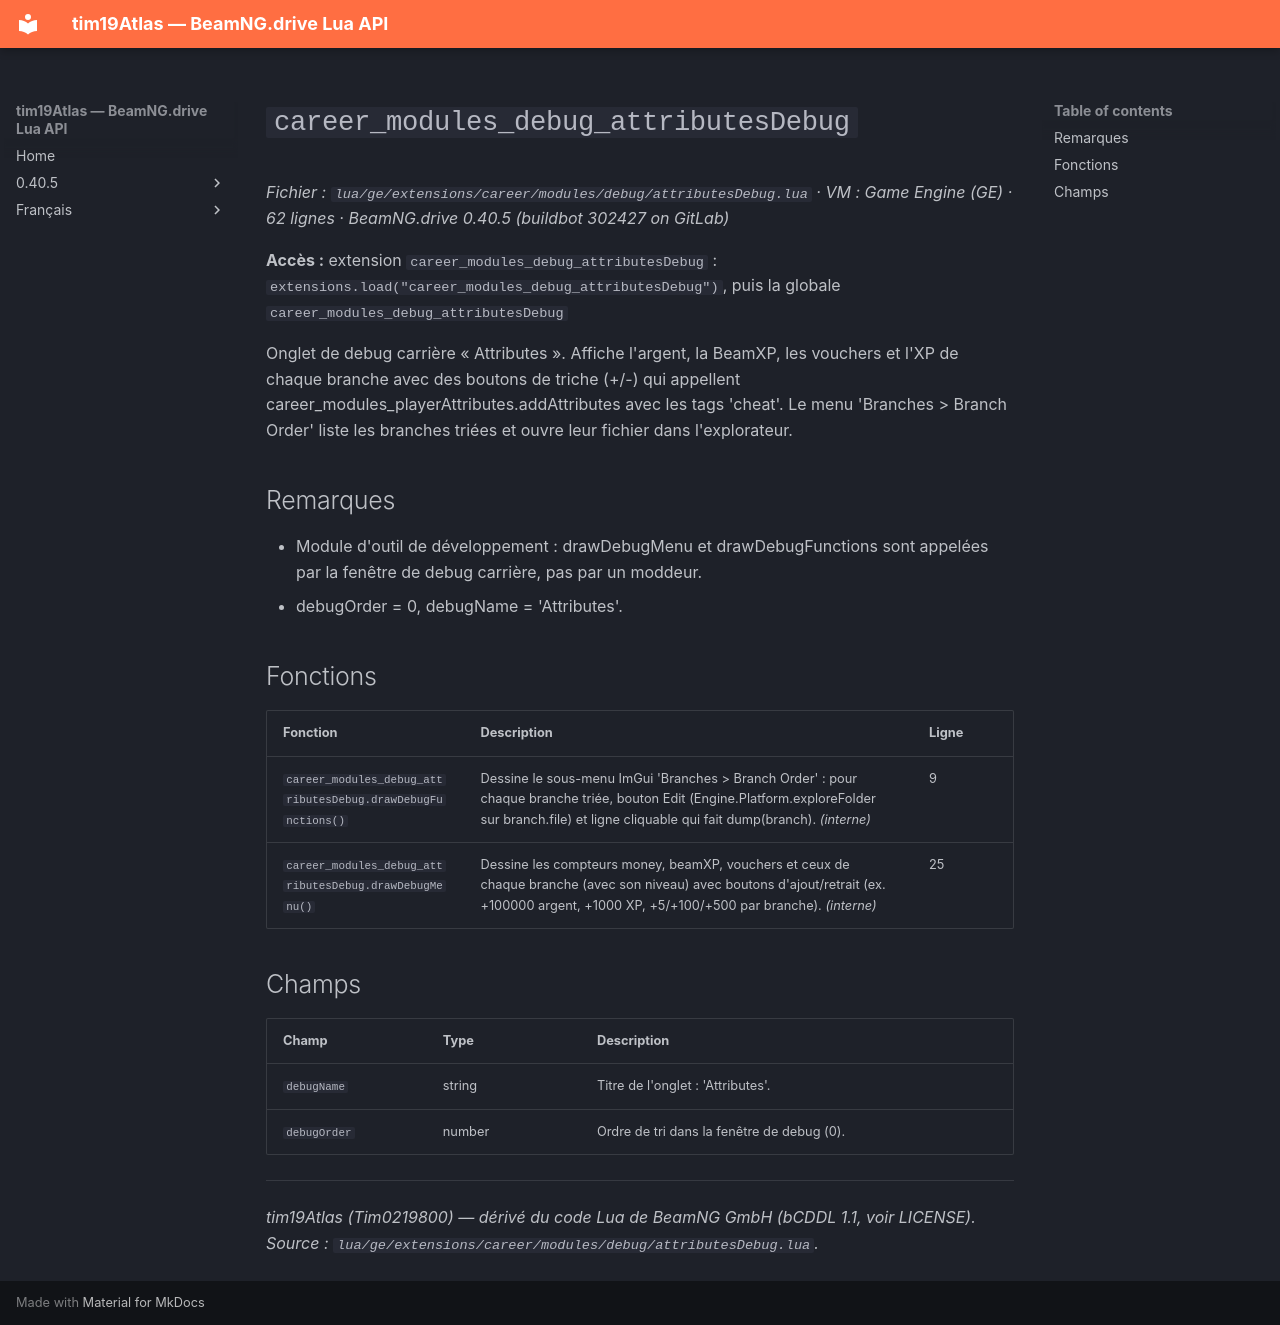

repository: Tim0219800/beamng-lua-atlas · page: fr/0.40.5/ge/extensions/career/modules/debug/attributesDebug.html · generator: mkdocs

# `career_modules_debug_attributesDebug`

*Fichier : `lua/ge/extensions/career/modules/debug/attributesDebug.lua` · VM : Game Engine (GE) · 62 lignes · BeamNG.drive 0.40.5 (buildbot 302427 on GitLab)*

**Accès :** extension `career_modules_debug_attributesDebug` : `extensions.load("career_modules_debug_attributesDebug")`, puis la globale `career_modules_debug_attributesDebug`

Onglet de debug carrière « Attributes ». Affiche l'argent, la BeamXP, les vouchers et l'XP de chaque branche avec des boutons de triche (+/-) qui appellent career_modules_playerAttributes.addAttributes avec les tags 'cheat'. Le menu 'Branches > Branch Order' liste les branches triées et ouvre leur fichier dans l'explorateur.

## Remarques

- Module d'outil de développement : drawDebugMenu et drawDebugFunctions sont appelées par la fenêtre de debug carrière, pas par un moddeur.
- debugOrder = 0, debugName = 'Attributes'.

## Fonctions

| Fonction | Description | Ligne |
|---|---|---|
| `career_modules_debug_attributesDebug.drawDebugFunctions()` | Dessine le sous-menu ImGui 'Branches > Branch Order' : pour chaque branche triée, bouton Edit (Engine.Platform.exploreFolder sur branch.file) et ligne cliquable qui fait dump(branch). *(interne)* | 9 |
| `career_modules_debug_attributesDebug.drawDebugMenu()` | Dessine les compteurs money, beamXP, vouchers et ceux de chaque branche (avec son niveau) avec boutons d'ajout/retrait (ex. +100000 argent, +1000 XP, +5/+100/+500 par branche). *(interne)* | 25 |

## Champs

| Champ | Type | Description |
|---|---|---|
| `debugName` | string | Titre de l'onglet : 'Attributes'. |
| `debugOrder` | number | Ordre de tri dans la fenêtre de debug (0). |

---
*tim19Atlas (Tim0219800) — dérivé du code Lua de BeamNG GmbH (bCDDL 1.1, voir LICENSE). Source : `lua/ge/extensions/career/modules/debug/attributesDebug.lua`.*
